Run: headless pygame with SDL's dummy video driver; simulated clock (each Clock.tick advances the game by its frame time, no real sleeping); random seed 0; keys injected as events and as key.get_pressed() state; no mouse input.
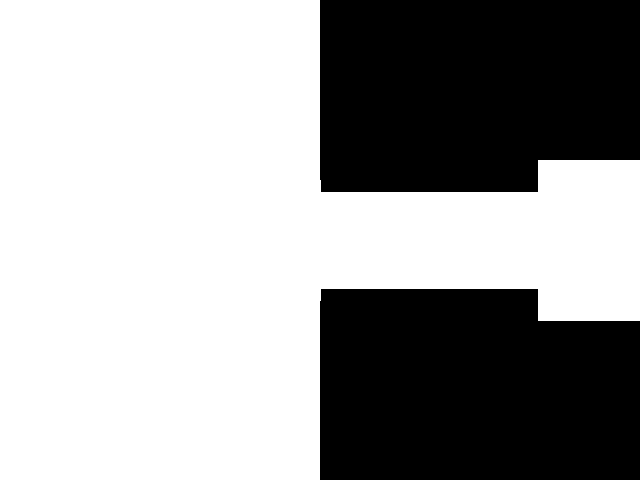
Frame 1 of 4 · flips 1–60 · no input
Frame 2 of 4 · flips 61–180 · tapped SPACE, RETURN · held RIGHT (→), D · screen unchanged from frame 1, image omitted
Frame 3 of 4 · flips 181–300 · held DOWN (↓), S · screen unchanged from frame 2, image omitted
Frame 4 of 4 · flips 301–420 · held LEFT (←), A, UP (↑), W · screen unchanged from frame 3, image omitted

The pygame program that drew these frames:

import pygame
import sys
import math

# Initialize Pygame
pygame.init()

# Set up some constants
WIDTH, HEIGHT = 640, 480
FPS = 60

# Set up the display
screen = pygame.display.set_mode((WIDTH, HEIGHT))

# Define the player
player_pos = [5, 5]
player_angle = 0

# Define the map
MAP = [
    [1, 1, 1, 1, 1, 1, 1, 1, 1, 1],
    [1, 0, 0, 0, 0, 0, 0, 0, 0, 1],
    [1, 0, 1, 1, 1, 0, 1, 1, 0, 1],
    [1, 0, 1, 0, 0, 0, 0, 1, 0, 1],
    [1, 0, 1, 0, 1, 1, 0, 1, 0, 1],
    [1, 0, 0, 0, 0, 0, 0, 0, 0, 1],
    [1, 0, 1, 0, 1, 1, 0, 1, 0, 1],
    [1, 0, 1, 0, 0, 0, 0, 1, 0, 1],
    [1, 0, 1, 1, 1, 0, 1, 1, 0, 1],
    [1, 0, 0, 0, 0, 0, 0, 0, 0, 1],
    [1, 1, 1, 1, 1, 1, 1, 1, 1, 1]
]

# Define a function to cast a ray
def cast_ray(angle):
    # Calculate the direction of the ray
    dx = math.cos(angle)
    dy = math.sin(angle)

    # Step along the ray until we hit a wall
    for i in range(100):
        x = player_pos[0] + dx * i
        y = player_pos[1] + dy * i

        # If we're outside the map, stop
        if x < 0 or y < 0 or x >= len(MAP[0]) or y >= len(MAP):
            return i

        # If we've hit a wall, stop
        if MAP[int(y)][int(x)] == 1:
            return i

    return i

# Define a function to render the raycast
def render_raycast():
    # Create a new surface
    surface = pygame.Surface((WIDTH, HEIGHT))

    # Cast a ray for each column of the screen
    for x in range(WIDTH):
        distance = cast_ray(player_angle + x / WIDTH - 0.5)
        # Draw a line with height inversely proportional to the distance
        height = HEIGHT / distance
        pygame.draw.line(surface, (255, 255, 255), (x, HEIGHT // 2 - height // 2), (x, HEIGHT // 2 + height // 2))

    return surface

# Game loop
while True:
    for event in pygame.event.get():
        if event.type == pygame.QUIT:
            pygame.quit()
            sys.exit()

    # Render the raycast and blit it onto the screen
    raycast = render_raycast()
    screen.blit(raycast, (0, 0))

    pygame.display.flip()
    pygame.time.Clock().tick(FPS)
